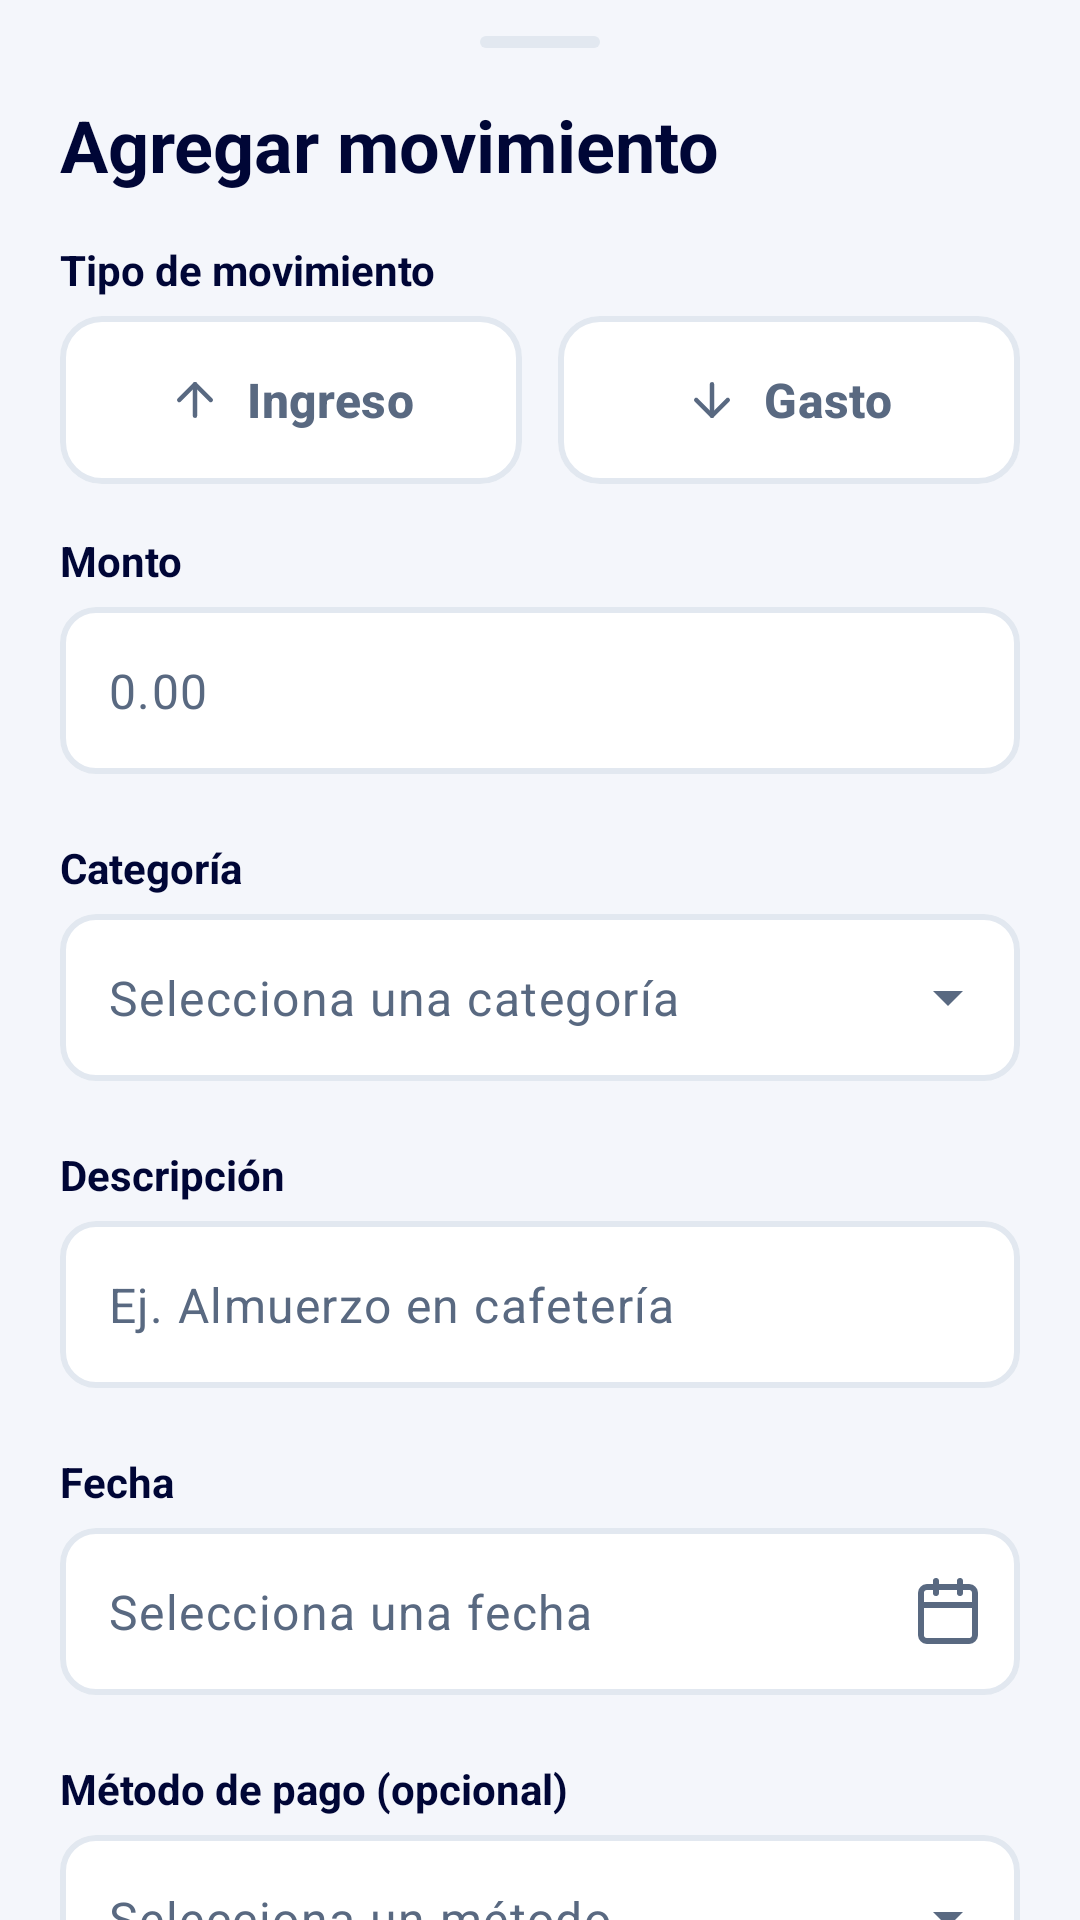

Layout XML and referenced resources for this Android screen:
<!-- AndroidManifest.xml: application theme Theme.Coinly -->
<!-- res/layout/sheet_transaction.xml -->
<?xml version="1.0" encoding="utf-8"?>
<androidx.core.widget.NestedScrollView xmlns:android="http://schemas.android.com/apk/res/android" xmlns:app="http://schemas.android.com/apk/res-auto" xmlns:tools="http://schemas.android.com/tools"
    android:layout_width="match_parent"
    android:layout_height="wrap_content"
    android:fillViewport="true">

    <LinearLayout
        android:layout_width="match_parent"
        android:layout_height="wrap_content"
        android:orientation="vertical"
        android:paddingStart="20dp"
        android:paddingTop="12dp"
        android:paddingEnd="20dp"
        android:paddingBottom="24dp">

        <View
            android:layout_width="40dp"
            android:layout_height="4dp"
            android:layout_gravity="center_horizontal"
            android:layout_marginBottom="16dp"
            android:background="@drawable/bg_sheet_handle"
            android:importantForAccessibility="no" />

        <TextView
            android:id="@+id/tvSheetTitle"
            android:layout_width="match_parent"
            android:layout_height="wrap_content"
            android:layout_marginBottom="16dp"
            android:accessibilityHeading="true"
            android:textAppearance="@style/TextAppearance.Coinly.Heading"
            android:text="@string/text_316" />

        <TextView
            style="@style/Coinly.Text.FieldLabel"
            android:layout_width="wrap_content"
            android:layout_height="wrap_content"
            android:text="@string/text_377" />

        <LinearLayout
            android:id="@+id/toggleType"
            android:layout_width="match_parent"
            android:layout_height="wrap_content"
            android:layout_marginBottom="16dp"
            android:orientation="horizontal">

            <com.google.android.material.button.MaterialButton
                android:id="@+id/btnTypeIncome"
                style="@style/Widget.Coinly.Button.TypeIncome"
                android:layout_width="0dp"
                android:layout_height="wrap_content"
                android:layout_marginEnd="6dp"
                android:layout_weight="1"
                android:checkable="true"
                android:text="@string/text_070"
                app:icon="@drawable/ic_arrow_up" />

            <com.google.android.material.button.MaterialButton
                android:id="@+id/btnTypeExpense"
                style="@style/Widget.Coinly.Button.TypeExpense"
                android:layout_width="0dp"
                android:layout_height="wrap_content"
                android:layout_marginStart="6dp"
                android:layout_weight="1"
                android:checkable="true"
                android:checked="true"
                android:text="@string/text_071"
                app:icon="@drawable/ic_arrow_down" />
        </LinearLayout>

        <TextView
            style="@style/Coinly.Text.FieldLabel"
            android:layout_width="wrap_content"
            android:layout_height="wrap_content"
            android:labelFor="@+id/etAmount"
            android:text="@string/text_378" />

        <com.google.android.material.textfield.TextInputLayout
            android:id="@+id/tilAmount"
            style="@style/Widget.Coinly.TextInputLayout"
            android:layout_width="match_parent"
            android:layout_height="wrap_content"
            app:prefixText="$">

            <com.google.android.material.textfield.TextInputEditText
                android:id="@+id/etAmount"
                style="@style/Widget.Coinly.EditText"
                android:layout_width="match_parent"
                android:layout_height="wrap_content"
                android:hint="@string/text_322"
                android:inputType="numberDecimal"
                android:imeOptions="actionNext" />
        </com.google.android.material.textfield.TextInputLayout>

        <TextView
            style="@style/Coinly.Text.FieldLabel"
            android:layout_width="wrap_content"
            android:layout_height="wrap_content"
            android:labelFor="@+id/acCategory"
            android:text="@string/text_072" />

        <com.google.android.material.textfield.TextInputLayout
            android:id="@+id/tilCategory"
            style="@style/Widget.Coinly.TextInputLayout.Dropdown"
            android:layout_width="match_parent"
            android:layout_height="wrap_content">

            <com.google.android.material.textfield.MaterialAutoCompleteTextView
                android:id="@+id/acCategory"
                android:layout_width="match_parent"
                android:layout_height="wrap_content"
                android:hint="@string/text_366"
                android:inputType="none"
                android:minHeight="52dp"
                android:textSize="16sp"
                android:textColor="@color/coinly_text_primary" />
        </com.google.android.material.textfield.TextInputLayout>

        <TextView
            style="@style/Coinly.Text.FieldLabel"
            android:layout_width="wrap_content"
            android:layout_height="wrap_content"
            android:labelFor="@+id/etDescription"
            android:text="@string/text_379" />

        <com.google.android.material.textfield.TextInputLayout
            android:id="@+id/tilDescription"
            style="@style/Widget.Coinly.TextInputLayout"
            android:layout_width="match_parent"
            android:layout_height="wrap_content"
            >

            <com.google.android.material.textfield.TextInputEditText
                android:id="@+id/etDescription"
                style="@style/Widget.Coinly.EditText"
                android:layout_width="match_parent"
                android:layout_height="wrap_content"
                android:hint="@string/text_380"
                android:inputType="textCapSentences"
                android:imeOptions="actionNext" />
        </com.google.android.material.textfield.TextInputLayout>

        <TextView
            style="@style/Coinly.Text.FieldLabel"
            android:layout_width="wrap_content"
            android:layout_height="wrap_content"
            android:labelFor="@+id/etDate"
            android:text="@string/text_073" />

        <com.google.android.material.textfield.TextInputLayout
            android:id="@+id/tilDate"
            style="@style/Widget.Coinly.TextInputLayout"
            android:layout_width="match_parent"
            android:layout_height="wrap_content"
            app:endIconMode="custom"
            app:endIconDrawable="@drawable/ic_calendar"
            app:endIconContentDescription="Elegir fecha">

            <com.google.android.material.textfield.TextInputEditText
                android:id="@+id/etDate"
                style="@style/Widget.Coinly.EditText"
                android:layout_width="match_parent"
                android:layout_height="wrap_content"
                android:hint="@string/text_381"
                android:inputType="none"
                android:cursorVisible="false" />
        </com.google.android.material.textfield.TextInputLayout>

        <TextView
            style="@style/Coinly.Text.FieldLabel"
            android:layout_width="wrap_content"
            android:layout_height="wrap_content"
            android:labelFor="@+id/acPayment"
            android:text="@string/text_382" />

        <com.google.android.material.textfield.TextInputLayout
            android:id="@+id/tilPayment"
            style="@style/Widget.Coinly.TextInputLayout.Dropdown"
            android:layout_width="match_parent"
            android:layout_height="wrap_content">

            <com.google.android.material.textfield.MaterialAutoCompleteTextView
                android:id="@+id/acPayment"
                android:layout_width="match_parent"
                android:layout_height="wrap_content"
                android:hint="@string/text_383"
                android:inputType="none"
                android:minHeight="52dp"
                android:textSize="16sp"
                android:textColor="@color/coinly_text_primary" />
        </com.google.android.material.textfield.TextInputLayout>

        <TextView
            style="@style/Coinly.Text.FieldLabel"
            android:layout_width="wrap_content"
            android:layout_height="wrap_content"
            android:labelFor="@+id/etTags"
            android:text="@string/text_384" />

        <com.google.android.material.textfield.TextInputLayout
            android:id="@+id/tilTags"
            style="@style/Widget.Coinly.TextInputLayout"
            android:layout_width="match_parent"
            android:layout_height="wrap_content"
            >

            <com.google.android.material.textfield.TextInputEditText
                android:id="@+id/etTags"
                style="@style/Widget.Coinly.EditText"
                android:layout_width="match_parent"
                android:layout_height="wrap_content"
                android:hint="@string/text_385"
                android:inputType="text"
                android:imeOptions="actionDone" />
        </com.google.android.material.textfield.TextInputLayout>

        <LinearLayout
            android:layout_width="match_parent"
            android:layout_height="wrap_content"
            android:layout_marginTop="8dp"
            android:orientation="horizontal">

            <com.google.android.material.button.MaterialButton
                android:id="@+id/btnSheetCancel"
                style="@style/Widget.Coinly.Button.Outline.Neutral"
                android:layout_width="0dp"
                android:layout_height="wrap_content"
                android:layout_marginEnd="6dp"
                android:layout_weight="1"
                android:text="@string/text_368" />

            <com.google.android.material.button.MaterialButton
                android:id="@+id/btnSheetSave"
                style="@style/Widget.Coinly.Button"
                android:layout_width="0dp"
                android:layout_height="wrap_content"
                android:layout_marginStart="6dp"
                android:layout_weight="1"
                android:text="@string/text_065" />
        </LinearLayout>
    </LinearLayout>
</androidx.core.widget.NestedScrollView>
<!-- resources referenced by this layout -->
<resources>
  <color name="coinly_text_primary">#1E293B</color>
  <!-- drawable bg_sheet_handle (drawable) -->
  <?xml version="1.0" encoding="utf-8"?>
  <shape xmlns:android="http://schemas.android.com/apk/res/android" android:shape="rectangle">
      <solid android:color="@color/coinly_border" />
      <corners android:radius="3dp" />
  </shape>
  <string name="text_065" formatted="false">"Guardar"</string>
  <string name="text_070" formatted="false">"Ingreso"</string>
  <string name="text_071" formatted="false">"Gasto"</string>
  <string name="text_072" formatted="false">"Categoría"</string>
  <string name="text_073" formatted="false">"Fecha"</string>
  <string name="text_316" formatted="false">"Agregar movimiento"</string>
  <string name="text_322" formatted="false">"0.00"</string>
  <string name="text_366" formatted="false">"Selecciona una categoría"</string>
  <string name="text_368" formatted="false">"Cancelar"</string>
  <string name="text_377" formatted="false">"Tipo de movimiento"</string>
  <string name="text_378" formatted="false">"Monto"</string>
  <string name="text_379" formatted="false">"Descripción"</string>
  <string name="text_380" formatted="false">"Ej. Almuerzo en cafetería"</string>
  <string name="text_381" formatted="false">"Selecciona una fecha"</string>
  <string name="text_382" formatted="false">"Método de pago (opcional)"</string>
  <string name="text_383" formatted="false">"Selecciona un método"</string>
  <string name="text_384" formatted="false">"Etiquetas (opcional)"</string>
  <string name="text_385" formatted="false">"trabajo, libros"</string>
  <style name="Coinly.Text.FieldLabel" parent="">
          <item name="android:textAppearance">@style/TextAppearance.Coinly.FieldLabel</item>
          <item name="android:layout_marginBottom">6dp</item>
      </style>
  <style name="TextAppearance.Coinly.Heading" parent="">
          <item name="android:fontFamily">sans-serif-medium</item>
          <item name="android:textSize">24sp</item>
          <item name="android:textStyle">bold</item>
          <item name="android:textColor">@color/coinly_heading</item>
      </style>
  <style name="Widget.Coinly.Button.Outline.Neutral">
          <item name="android:textColor">@color/coinly_text_secondary</item>
          <item name="strokeColor">@color/coinly_outline</item>
          <item name="iconTint">@color/coinly_text_secondary</item>
      </style>
  <color name="coinly_border">#E2E8F0</color>
  <color name="coinly_heading">#000636</color>
  <color name="coinly_teal">#0E7490</color>
  <color name="coinly_on_dark">#FFFFFF</color>
  <color name="coinly_text_secondary">#596981</color>
  <color name="coinly_outline">#E2E8F0</color>
  <color name="coinly_danger_text">#C22973</color>
  <color name="coinly_card">#FFFFFF</color>
  <style name="ShapeAppearance.Coinly.Control" parent="">
          <item name="cornerFamily">rounded</item>
          <item name="cornerSize">12dp</item>
      </style>
  <style name="TextAppearance.Coinly.Error" parent="">
          <item name="android:textSize">13sp</item>
          <item name="android:textColor">@color/coinly_danger_text</item>
      </style>
  <color name="coinly_accent">#0E7490</color>
  <color name="coinly_on_accent">#FFFFFF</color>
  <color name="coinly_tint_info">#EFF9FB</color>
  <color name="coinly_green">#2FA36B</color>
  <color name="coinly_surface">#F4F6FB</color>
  <color name="coinly_tint_neutral">#F0F2F8</color>
  <style name="ThemeOverlay.Coinly.BottomSheetDialog" parent="ThemeOverlay.Material3.BottomSheetDialog">
          <item name="bottomSheetStyle">@style/Widget.Coinly.BottomSheet</item>
      </style>
  <style name="ShapeAppearance.Coinly.Pill" parent="">
          <item name="cornerFamily">rounded</item>
          <item name="cornerSize">50%</item>
      </style>
</resources>
